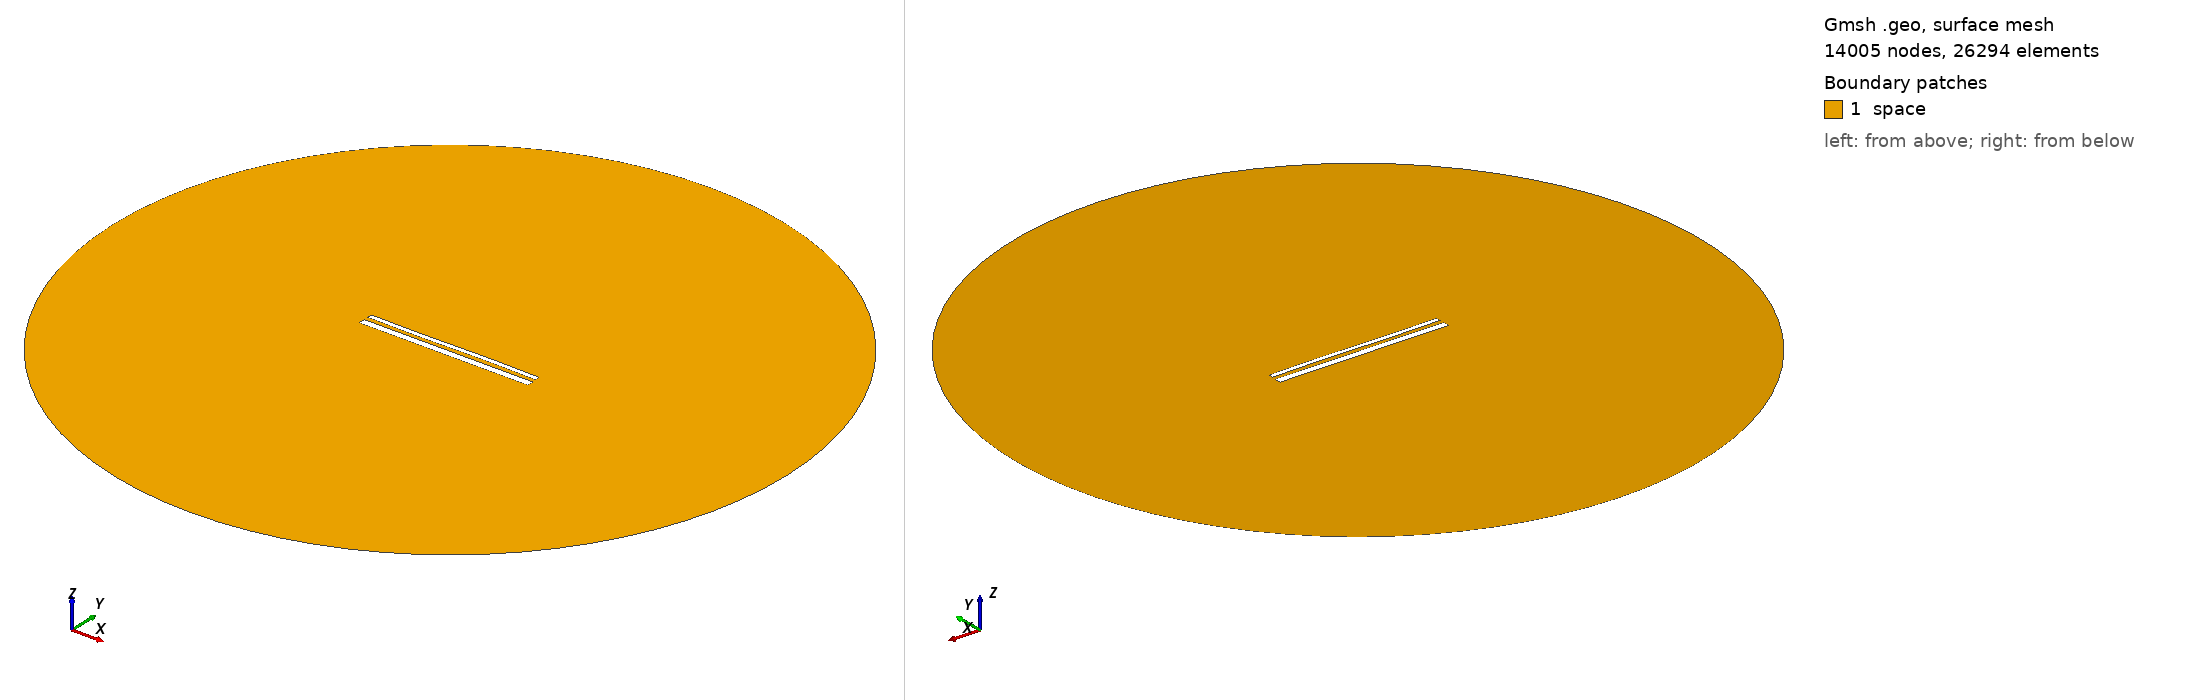

Gmsh geometry script, surface-meshed: 14005 nodes, 26294 surface elements. Boundary patches (legend numbers): 1 space. Left view from above one corner, right view from below the opposite corner. Legend entries are the model's physical surfaces. The drawing asked Gmsh for element sizes between 1% and 20% of the model's largest extent; the script's own settings can give other sizes.

=== 14678.geo (drawn) ===
//---------------------------------------
// Geometry kernel
//---------------------------------------

SetFactory("OpenCASCADE");



//---------------------------------------
// Parameters of the geometry
//---------------------------------------

// Overetch of the upper plate
overetch = 0.5;

// Distance between the plates
distance = 2.25;

// Discretization over the x axis (for the deformation)
nx = 50; 

// Length of the plate
L = 100 - overetch; 

// Number of modes
n = 4; 

// 1st mode coefficient
coeff(1) = 0.0;
beta(1) = 0.596864 * 3.1415926535 / L;

// 2nd mode coefficient
coeff(2) = 0.0;
beta(2) = 1.49418 * 3.1415926535 / L;

// 3rd mode coefficient
coeff(3) = -0.15;
beta(3) = 2.50025 * 3.1415926535 / L;

// 4th mode coefficient
coeff(4) = 0.0;
beta(4) = 3.49999 * 3.1415926535 / L;



//---------------------------------------
// Upper plate (deformed rectangle)
//---------------------------------------

// Coordiantes of the upper plate
xmin = -50;
xmax = 50 - overetch;

// Height of the upper plate
yheight = 4 - 2 * overetch;

// Indexes of the points
UpperID[] = {};
LowerID[] = {};
LeftID[] = {};
RightID[] = {};

// Point index
p = 1;

// Horizontal edges
For i In {1:nx}
    x = xmin + (i-1)*(xmax - xmin)/(nx-1);

    y_bottom = distance / 2 + overetch;
    For j In {1:n}
        C = (Cosh(beta(j)*L) + Cos(beta(j)*L)) / (Sinh(beta(j)*L) + Sin(beta(j)*L));
        y_bottom  = y_bottom + coeff(j) * (Cosh(beta(j)*(x+50)) - Cos(beta(j)*(x+50)) - C * (Sinh(beta(j)*(x+50)) - Sin(beta(j)*(x+50))));
    EndFor

    y_top = y_bottom + yheight;

    Point(p) = {x, y_top, 0, 1.0};
    UpperID[i] = p;
    p = p + 1;

    Point(p) = {x, y_bottom, 0, 1.0};
    LowerID[i] = p;
    p = p + 1;
EndFor

// Create point lists
UpperPts[] = {}; LowerPts[] = {};
For i In {1:nx}
  UpperPts[] += {UpperID[i]};
  LowerPts[] += {LowerID[i]};
EndFor

// Build splines
Spline(1) = {UpperPts[]};
Spline(2) = {LowerPts[]};
Line(3) = {LowerPts[nx-1], UpperPts[nx-1]};
Line(4) = {LowerPts[0], UpperPts[0]};

// Build the plane surface
Curve Loop(1) = {2, 3, -1, -4};
Plane Surface(1) = {1};



//---------------------------------------
// Lower plate (rectangle)
//---------------------------------------

// Vertices
Point(1001) = {-50, -1, 0, 1.0};
Point(1002) = { 50, -1, 0, 1.0};
Point(1003) = { 50,  -5, 0, 1.0};
Point(1004) = {-50,  -5, 0, 1.0};

// Edges
Line(5) = {1001, 1002};
Line(6) = {1002, 1003};
Line(7) = {1003, 1004};
Line(8) = {1004, 1001};

// Plane surface
Line Loop(2) = {5, 6, 7, 8};
Plane Surface(2) = {2}; 



//---------------------------------------
// Outer (fictious) boundary
//---------------------------------------

// Points
Point(1005) = {0, 0, 0};       // Center
Point(1006) = {200, 0, 0};     // Start point
Point(1007) = {0, 200, 0};     // 90 degrees
Point(1008) = {-200, 0, 0};    // 180 degrees
Point(1009) = {0, -200, 0};    // 270 degrees

// Circle arcs (each needs start, center, end)
Circle(9) = {1006, 1005, 1007};
Circle(10) = {1007, 1005, 1008};
Circle(11) = {1008, 1005, 1009};
Circle(12) = {1009, 1005, 1006};

// Plane surface for the entire domain
Curve Loop(3) = {9, 10, 11, 12};
Surface(3) = {3};

// Subtract the plates from the whole domain to obtain the actual domain where we want to solve the equations
BooleanDifference{ Surface{3}; Delete; }{ Surface{1}; Surface{2}; Delete; }




//---------------------------------------
// Transfinite Lines/Curves
//---------------------------------------

// Set the number of points on the boundaries
r = 7;

// Plates
Transfinite Curve {1, 2} = 50*r Using Progression 1;
Transfinite Curve {3, 4} = 2*r Using Progression 1;
Transfinite Line {5, 7} = 50*r Using Progression 1;
Transfinite Line {6, 8} = 2*r Using Progression 1;

// Outer boundary
Transfinite Line {9, 10, 11, 12} = 20 Using Progression 1;



//---------------------------------------
// Physical groups
//---------------------------------------                

// Physical curves (boundaries)
Physical Line("force_segment", 10) = {2};
Physical Line("upper_plate", 11) = {1, 3, 4};
Physical Line("lower_plate", 12) = {5, 6, 7, 8};
Physical Line("boundary", 20) = {9, 10, 11, 12};

// Physical Surfaces
Physical Surface("space", 30) = {3};



//---------------------------------------
// 6. Generate the Mesh
//---------------------------------------

// 2D mesh generation
Mesh 2;
